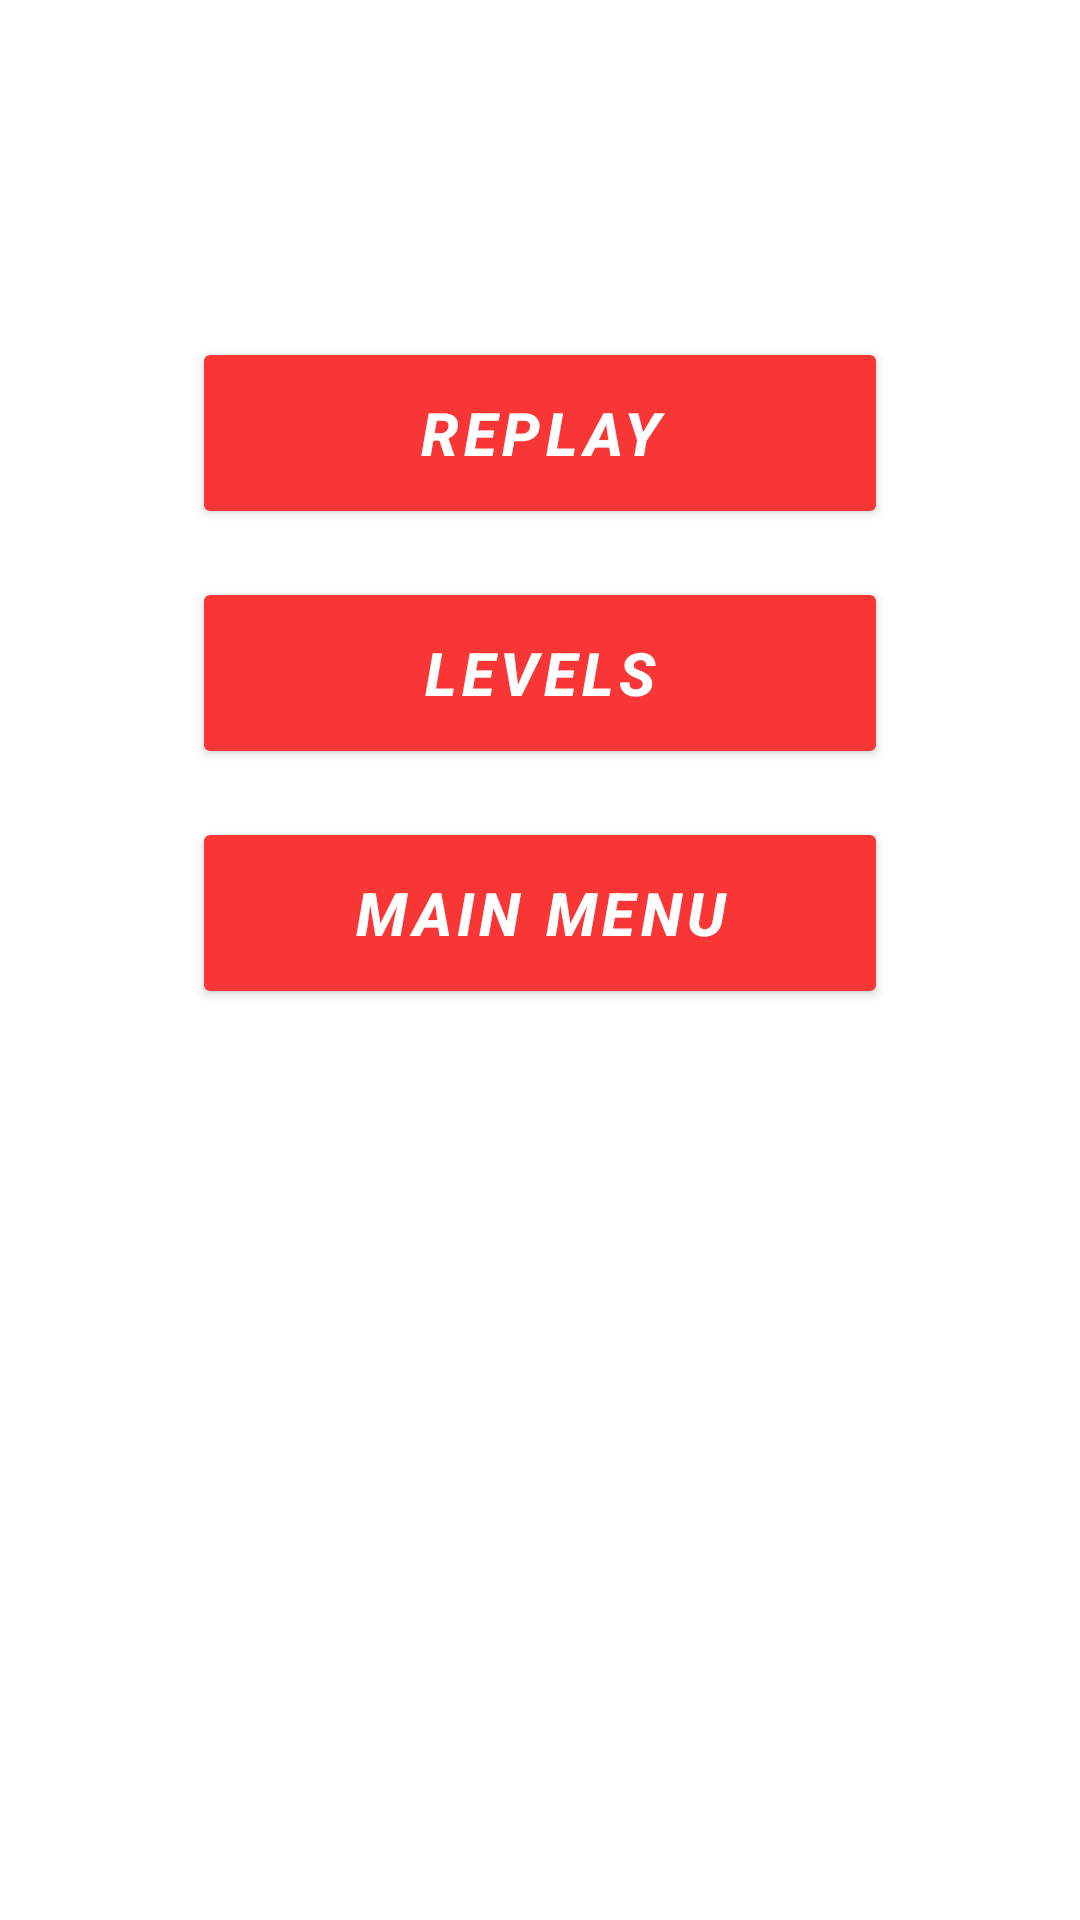

Write the Android layout XML for this screen, with the resource values it uses.
<!-- AndroidManifest.xml: application theme Theme.FleeTheField -->
<!-- res/layout/catched_dialog_layout.xml -->
<?xml version="1.0" encoding="utf-8"?>
<androidx.constraintlayout.widget.ConstraintLayout xmlns:android="http://schemas.android.com/apk/res/android"
    xmlns:app="http://schemas.android.com/apk/res-auto"
    android:layout_width="match_parent"
    android:layout_height="wrap_content"
    android:padding="16dp">

    <TextView
        android:id="@+id/text"
        android:layout_width="wrap_content"
        android:layout_height="wrap_content"
        android:text="@string/you_are_catched"
        android:textColor="@color/white"
        android:textSize="32sp"
        android:gravity="center"
        android:textStyle="bold|italic"
        app:layout_constraintEnd_toEndOf="parent"
        app:layout_constraintStart_toStartOf="parent"
        app:layout_constraintTop_toTopOf="parent" />

    <com.google.android.material.button.MaterialButton
        android:id="@+id/replay"
        android:layout_width="224dp"
        android:layout_height="64dp"
        android:layout_marginTop="16dp"
        android:text="@string/replay"
        android:textSize="20sp"
        android:textStyle="italic|bold"
        app:cornerRadius="2dp"
        app:layout_constraintEnd_toEndOf="parent"
        app:layout_constraintStart_toStartOf="parent"
        app:layout_constraintTop_toBottomOf="@id/text" />

    <com.google.android.material.button.MaterialButton
        android:id="@+id/levels"
        android:layout_width="224dp"
        android:layout_height="64dp"
        android:layout_marginTop="16dp"
        android:text="@string/levels"
        android:textSize="20sp"
        android:textStyle="italic|bold"
        app:cornerRadius="2dp"
        app:layout_constraintEnd_toEndOf="parent"
        app:layout_constraintStart_toStartOf="parent"
        app:layout_constraintTop_toBottomOf="@+id/replay" />

    <com.google.android.material.button.MaterialButton
        android:id="@+id/menu"
        android:layout_width="224dp"
        android:layout_height="64dp"
        android:layout_marginTop="16dp"
        android:text="@string/main_menu"
        android:textSize="20sp"
        android:textStyle="italic|bold"
        app:cornerRadius="2dp"
        app:layout_constraintEnd_toEndOf="parent"
        app:layout_constraintStart_toStartOf="parent"
        app:layout_constraintTop_toBottomOf="@+id/levels" />

</androidx.constraintlayout.widget.ConstraintLayout>
<!-- resources referenced by this layout -->
<resources>
  <color name="white">#FFFFFFFF</color>
  <string name="levels">LEVELS</string>
  <string name="main_menu">main menu</string>
  <string name="replay">replay</string>
  <string name="you_are_catched">YOU ARE\nCATCHED!</string>
  <style name="Theme.FleeTheField" parent="Theme.MaterialComponents.Light.NoActionBar">
          
          <item name="colorPrimary">@color/red</item>
          <item name="colorPrimaryVariant">@color/red</item>
          <item name="colorOnPrimary">@color/white</item>
          
          <item name="colorSecondary">@color/red</item>
          <item name="colorSecondaryVariant">@color/red</item>
          <item name="colorOnSecondary">@color/black</item>
          
          <item name="android:statusBarColor" tools:targetApi="l">?attr/colorPrimaryVariant</item>
          
      </style>
  <color name="red">#F83636</color>
  <color name="black">#FF000000</color>
</resources>
